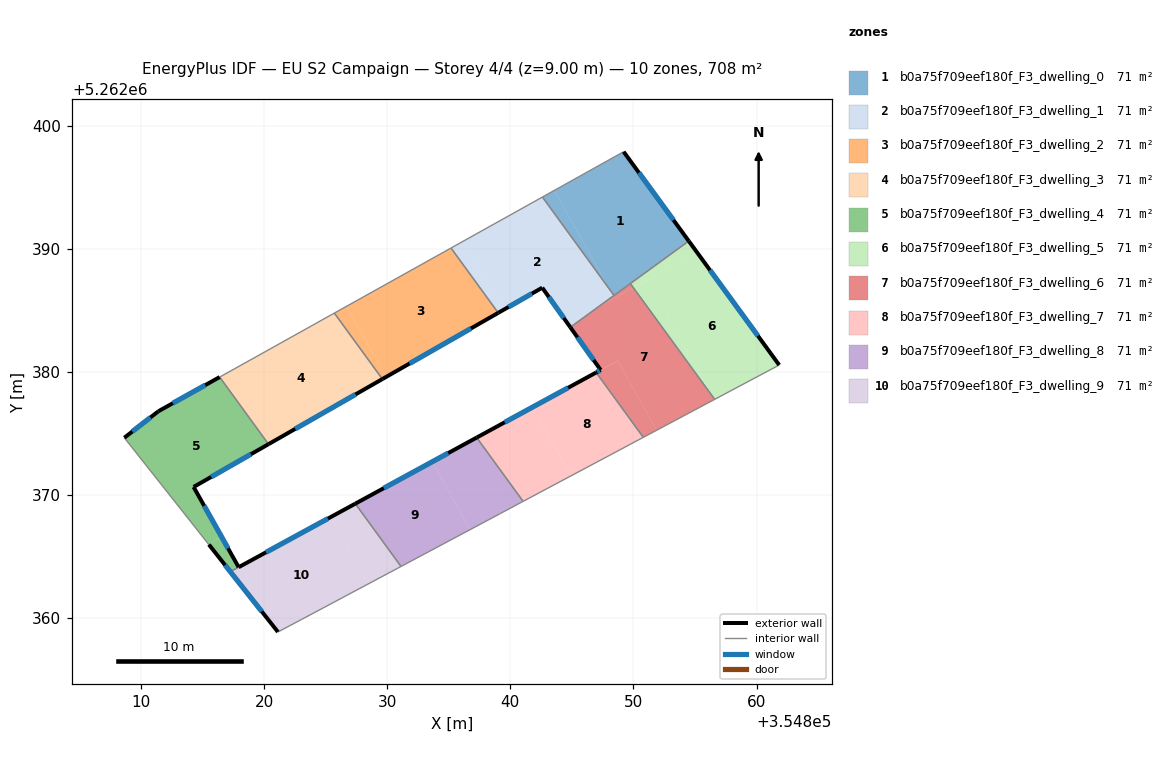
=== STOREY PLAN SPEC (per zone: floor XY polygon, exterior-wall plan segments, windows/doors) ===
zone 1: b0a75f709eef180f_F3_dwelling_0  (70.8 m²)
  floor: (354849.21, 5262397.88) (354854.50, 5262390.62) (354848.43, 5262386.21) (354848.03, 5262386.75) (354843.58, 5262394.74)
  floor: (354843.58, 5262394.74) (354848.03, 5262386.75) (354842.61, 5262394.20)
  exterior wall: (354854.50, 5262390.62) – (354849.21, 5262397.88)  [9.0 m]
    window: (354853.25, 5262392.33) – (354850.45, 5262396.18)  [7.6 m²]
  interior walls: 4
zone 2: b0a75f709eef180f_F3_dwelling_1  (70.8 m²)
  floor: (354842.61, 5262394.20) (354848.03, 5262386.75) (354848.36, 5262386.16) (354847.00, 5262385.16) (354844.69, 5262383.88) (354842.59, 5262386.83) (354839.32, 5262384.96) (354836.17, 5262390.61)
  floor: (354846.99, 5262385.16) (354844.88, 5262383.62) (354844.69, 5262383.88)
  floor: (354836.17, 5262390.61) (354839.32, 5262384.96) (354839.02, 5262384.79) (354835.18, 5262390.06)
  floor: (354848.03, 5262386.75) (354848.43, 5262386.21) (354848.36, 5262386.16)
  exterior wall: (354842.59, 5262386.83) – (354844.88, 5262383.62)  [3.9 m]
    window: (354843.13, 5262386.08) – (354844.34, 5262384.37)  [3.3 m²]
  exterior wall: (354839.02, 5262384.79) – (354842.59, 5262386.83)  [4.1 m]
    window: (354839.86, 5262385.27) – (354841.75, 5262386.35)  [3.5 m²]
  interior walls: 4
zone 3: b0a75f709eef180f_F3_dwelling_2  (70.8 m²)
  floor: (354826.69, 5262385.32) (354829.89, 5262379.58) (354829.61, 5262379.41) (354825.71, 5262384.77)
  floor: (354835.18, 5262390.06) (354839.02, 5262384.79) (354829.89, 5262379.58) (354826.69, 5262385.32)
  exterior wall: (354829.61, 5262379.41) – (354839.02, 5262384.79)  [10.8 m]
    window: (354831.82, 5262380.67) – (354836.81, 5262383.53)  [9.1 m²]
  interior walls: 3
zone 4: b0a75f709eef180f_F3_dwelling_3  (70.8 m²)
  floor: (354825.71, 5262384.77) (354829.61, 5262379.41) (354820.36, 5262374.12) (354816.39, 5262379.57)
  exterior wall: (354820.36, 5262374.12) – (354829.61, 5262379.41)  [10.7 m]
    window: (354822.53, 5262375.37) – (354827.43, 5262378.17)  [9.0 m²]
  interior walls: 3
zone 5: b0a75f709eef180f_F3_dwelling_4  (70.6 m²)
  floor: (354816.39, 5262379.57) (354820.36, 5262374.12) (354814.27, 5262370.65) (354816.52, 5262366.64) (354815.51, 5262365.97) (354808.64, 5262374.64) (354811.42, 5262376.80)
  floor: (354816.52, 5262366.64) (354817.93, 5262364.13) (354817.26, 5262363.77) (354815.51, 5262365.97)
  exterior wall: (354817.93, 5262364.13) – (354814.27, 5262370.65)  [7.5 m]
    window: (354817.07, 5262365.66) – (354815.13, 5262369.12)  [6.3 m²]
  exterior wall: (354811.42, 5262376.80) – (354808.64, 5262374.64)  [3.5 m]
    window: (354810.77, 5262376.29) – (354809.30, 5262375.15)  [3.0 m²]
  exterior wall: (354816.39, 5262379.57) – (354811.42, 5262376.80)  [5.7 m]
    window: (354815.22, 5262378.92) – (354812.59, 5262377.45)  [4.8 m²]
  exterior wall: (354814.27, 5262370.65) – (354820.36, 5262374.12)  [7.0 m]
    window: (354815.70, 5262371.46) – (354818.93, 5262373.31)  [5.9 m²]
  interior walls: 4
zone 6: b0a75f709eef180f_F3_dwelling_5  (70.8 m²)
  floor: (354855.16, 5262389.72) (354861.84, 5262380.55) (354856.60, 5262377.76) (354856.50, 5262377.90) (354851.16, 5262387.48)
  floor: (354854.50, 5262390.62) (354855.16, 5262389.72) (354849.99, 5262386.84) (354849.75, 5262387.17)
  floor: (354851.16, 5262387.48) (354856.50, 5262377.90) (354850.00, 5262386.84)
  exterior wall: (354861.84, 5262380.55) – (354854.50, 5262390.62)  [12.5 m]
    window: (354860.12, 5262382.92) – (354856.22, 5262388.26)  [10.5 m²]
  interior walls: 3
zone 7: b0a75f709eef180f_F3_dwelling_6  (70.8 m²)
  floor: (354850.00, 5262386.84) (354856.50, 5262377.90) (354856.58, 5262377.75) (354851.89, 5262375.25) (354848.74, 5262380.90) (354847.34, 5262380.14) (354844.88, 5262383.62) (354846.99, 5262385.16)
  floor: (354848.74, 5262380.90) (354851.89, 5262375.25) (354850.81, 5262374.68) (354846.98, 5262379.94)
  floor: (354849.75, 5262387.17) (354849.99, 5262386.84) (354848.46, 5262385.98) (354848.36, 5262386.16) (354848.43, 5262386.21)
  floor: (354848.36, 5262386.16) (354848.46, 5262385.98) (354847.00, 5262385.16)
  exterior wall: (354847.34, 5262380.14) – (354846.97, 5262379.94)  [0.4 m]
    window: (354847.26, 5262380.10) – (354847.06, 5262379.99)  [0.4 m²]
  exterior wall: (354844.88, 5262383.62) – (354847.34, 5262380.14)  [4.3 m]
    window: (354845.45, 5262382.80) – (354846.76, 5262380.96)  [3.6 m²]
  interior walls: 5
zone 8: b0a75f709eef180f_F3_dwelling_7  (70.8 m²)
  floor: (354846.98, 5262379.94) (354850.81, 5262374.68) (354844.94, 5262371.55) (354841.82, 5262377.14)
  floor: (354841.82, 5262377.14) (354844.94, 5262371.55) (354841.19, 5262369.56) (354841.09, 5262369.51) (354841.04, 5262369.48) (354837.27, 5262374.66)
  exterior wall: (354846.97, 5262379.94) – (354837.27, 5262374.66)  [11.1 m]
    window: (354844.69, 5262378.70) – (354839.55, 5262375.90)  [9.3 m²]
  interior walls: 3
zone 9: b0a75f709eef180f_F3_dwelling_8  (70.8 m²)
  floor: (354837.27, 5262374.66) (354841.04, 5262369.48) (354839.20, 5262368.49) (354836.74, 5262367.18) (354833.67, 5262372.70)
  floor: (354833.67, 5262372.70) (354836.74, 5262367.18) (354831.12, 5262364.19) (354827.41, 5262369.29)
  exterior wall: (354837.27, 5262374.66) – (354827.41, 5262369.29)  [11.2 m]
    window: (354834.95, 5262373.40) – (354829.72, 5262370.55)  [9.5 m²]
  interior walls: 4
zone 10: b0a75f709eef180f_F3_dwelling_9  (70.9 m²)
  floor: (354825.41, 5262368.20) (354828.44, 5262362.76) (354823.05, 5262359.89) (354821.12, 5262358.87) (354815.51, 5262365.97) (354817.26, 5262363.77) (354817.93, 5262364.13)
  floor: (354827.41, 5262369.29) (354831.12, 5262364.19) (354828.44, 5262362.76) (354825.41, 5262368.20)
  exterior wall: (354815.51, 5262365.97) – (354821.12, 5262358.87)  [9.0 m]
    window: (354816.83, 5262364.30) – (354819.81, 5262360.53)  [7.6 m²]
  exterior wall: (354827.41, 5262369.29) – (354817.93, 5262364.13)  [10.8 m]
    window: (354825.18, 5262368.08) – (354820.16, 5262365.34)  [9.1 m²]
  interior walls: 5

=== DERIVED (storey summary) ===
Building: EU S2 Campaign
Storey: 4 of 4  (floor level z = 9.00 m)
Storey gross floor area: 707.9 m²
Zones on this storey: 10
  - b0a75f709eef180f_F3_dwelling_0: floor 70.8 m²; exterior wall 9.0 m (26.9 m²); 1 window(s) 7.6 m²; WWR 28.1%
  - b0a75f709eef180f_F3_dwelling_1: floor 70.8 m²; exterior wall 8.1 m (24.2 m²); 2 window(s) 6.8 m²; WWR 28.1%
  - b0a75f709eef180f_F3_dwelling_2: floor 70.8 m²; exterior wall 10.8 m (32.5 m²); 1 window(s) 9.1 m²; WWR 28.1%
  - b0a75f709eef180f_F3_dwelling_3: floor 70.8 m²; exterior wall 10.7 m (32.0 m²); 1 window(s) 9.0 m²; WWR 28.1%
  - b0a75f709eef180f_F3_dwelling_4: floor 70.6 m²; exterior wall 23.7 m (71.1 m²); 4 window(s) 20.0 m²; WWR 28.1%
  - b0a75f709eef180f_F3_dwelling_5: floor 70.8 m²; exterior wall 12.5 m (37.4 m²); 1 window(s) 10.5 m²; WWR 28.1%
  - b0a75f709eef180f_F3_dwelling_6: floor 70.8 m²; exterior wall 4.7 m (14.0 m²); 2 window(s) 4.0 m²; WWR 28.1%
  - b0a75f709eef180f_F3_dwelling_7: floor 70.8 m²; exterior wall 11.1 m (33.2 m²); 1 window(s) 9.3 m²; WWR 28.1%
  - b0a75f709eef180f_F3_dwelling_8: floor 70.8 m²; exterior wall 11.2 m (33.7 m²); 1 window(s) 9.5 m²; WWR 28.1%
  - b0a75f709eef180f_F3_dwelling_9: floor 70.9 m²; exterior wall 19.8 m (59.5 m²); 2 window(s) 16.7 m²; WWR 28.1%
Zone adjacency (shared interzone walls):
  - b0a75f709eef180f_F3_dwelling_0 ↔ b0a75f709eef180f_F3_dwelling_1
  - b0a75f709eef180f_F3_dwelling_0 ↔ b0a75f709eef180f_F3_dwelling_5
  - b0a75f709eef180f_F3_dwelling_0 ↔ b0a75f709eef180f_F3_dwelling_6
  - b0a75f709eef180f_F3_dwelling_1 ↔ b0a75f709eef180f_F3_dwelling_2
  - b0a75f709eef180f_F3_dwelling_1 ↔ b0a75f709eef180f_F3_dwelling_6
  - b0a75f709eef180f_F3_dwelling_2 ↔ b0a75f709eef180f_F3_dwelling_3
  - b0a75f709eef180f_F3_dwelling_3 ↔ b0a75f709eef180f_F3_dwelling_4
  - b0a75f709eef180f_F3_dwelling_4 ↔ b0a75f709eef180f_F3_dwelling_9
  - b0a75f709eef180f_F3_dwelling_5 ↔ b0a75f709eef180f_F3_dwelling_6
  - b0a75f709eef180f_F3_dwelling_6 ↔ b0a75f709eef180f_F3_dwelling_7
  - b0a75f709eef180f_F3_dwelling_7 ↔ b0a75f709eef180f_F3_dwelling_8
  - b0a75f709eef180f_F3_dwelling_8 ↔ b0a75f709eef180f_F3_dwelling_9